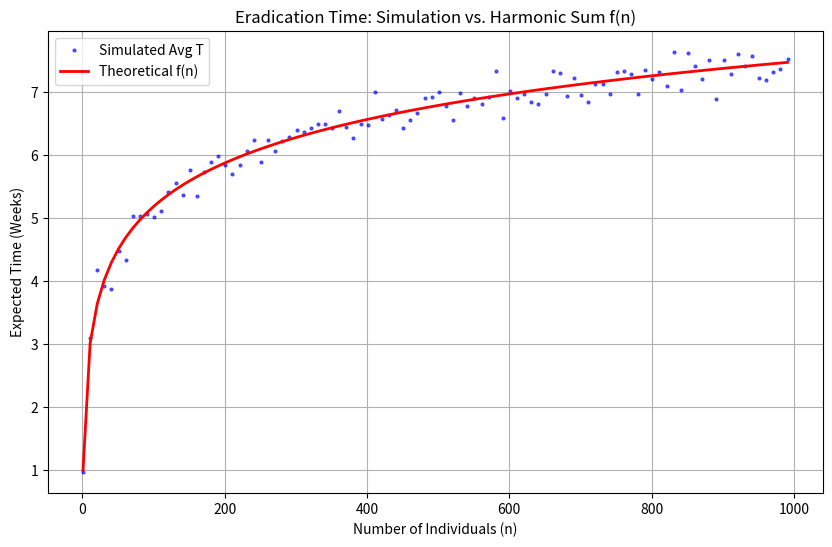

Write the Python code that produced this figure.
import numpy as np
import matplotlib.pyplot as plt
import random

def harmonic_sum(n):
    """Calculates the harmonic sum f(n) = sum(1/k) for k=1 to n."""
    return sum(1/k for k in range(1, n + 1))

def simulate_eradication_time(n):
    """
    Simulates the eradication time for n individuals starting in state II...I.
    Logic: The time to go from k infected to k-1 infected is exponentially 
    distributed with rate k (mean 1/k).
    """
    total_time = 0
    # Process goes from n infected down to 1 infected (then 0)
    for k in range(n, 0, -1):
        # random.expovariate(rate) returns a value from Exp(rate)
        time_step = random.expovariate(k)
        total_time += time_step
    return total_time

def main():
    # Parameters
    # We step by 10 or 20 to keep execution time reasonable while covering the range
    n_values = range(1, 1001, 10) 
    num_runs = 50  # "Averaged over many runs"
    
    simulated_means = []
    theoretical_values = []

    print(f"Running simulations for n = 1 to 1000 ({num_runs} runs per n)...")

    for n in n_values:
        # 1. Theoretical Calculation: f(n)
        theoretical_values.append(harmonic_sum(n))
        
        # 2. Simulation: Run 'num_runs' times and average
        runs = [simulate_eradication_time(n) for _ in range(num_runs)]
        avg_time = sum(runs) / len(runs)
        simulated_means.append(avg_time)

    # Plotting
    plt.figure(figsize=(10, 6))
    
    # Plot Simulation
    plt.plot(n_values, simulated_means, 'o', markersize=2, label='Simulated Avg T', alpha=0.6, color='blue')
    
    # Plot Theory
    plt.plot(n_values, theoretical_values, '-', linewidth=2, label='Theoretical f(n)', color='red')
    
    plt.title('Eradication Time: Simulation vs. Harmonic Sum f(n)')
    plt.xlabel('Number of Individuals (n)')
    plt.ylabel('Expected Time (Weeks)')
    plt.legend()
    plt.grid(True)
    
    # Save or Show
    print("Simulation complete. Displaying plot.")
    plt.show()

if __name__ == "__main__":
    main()
